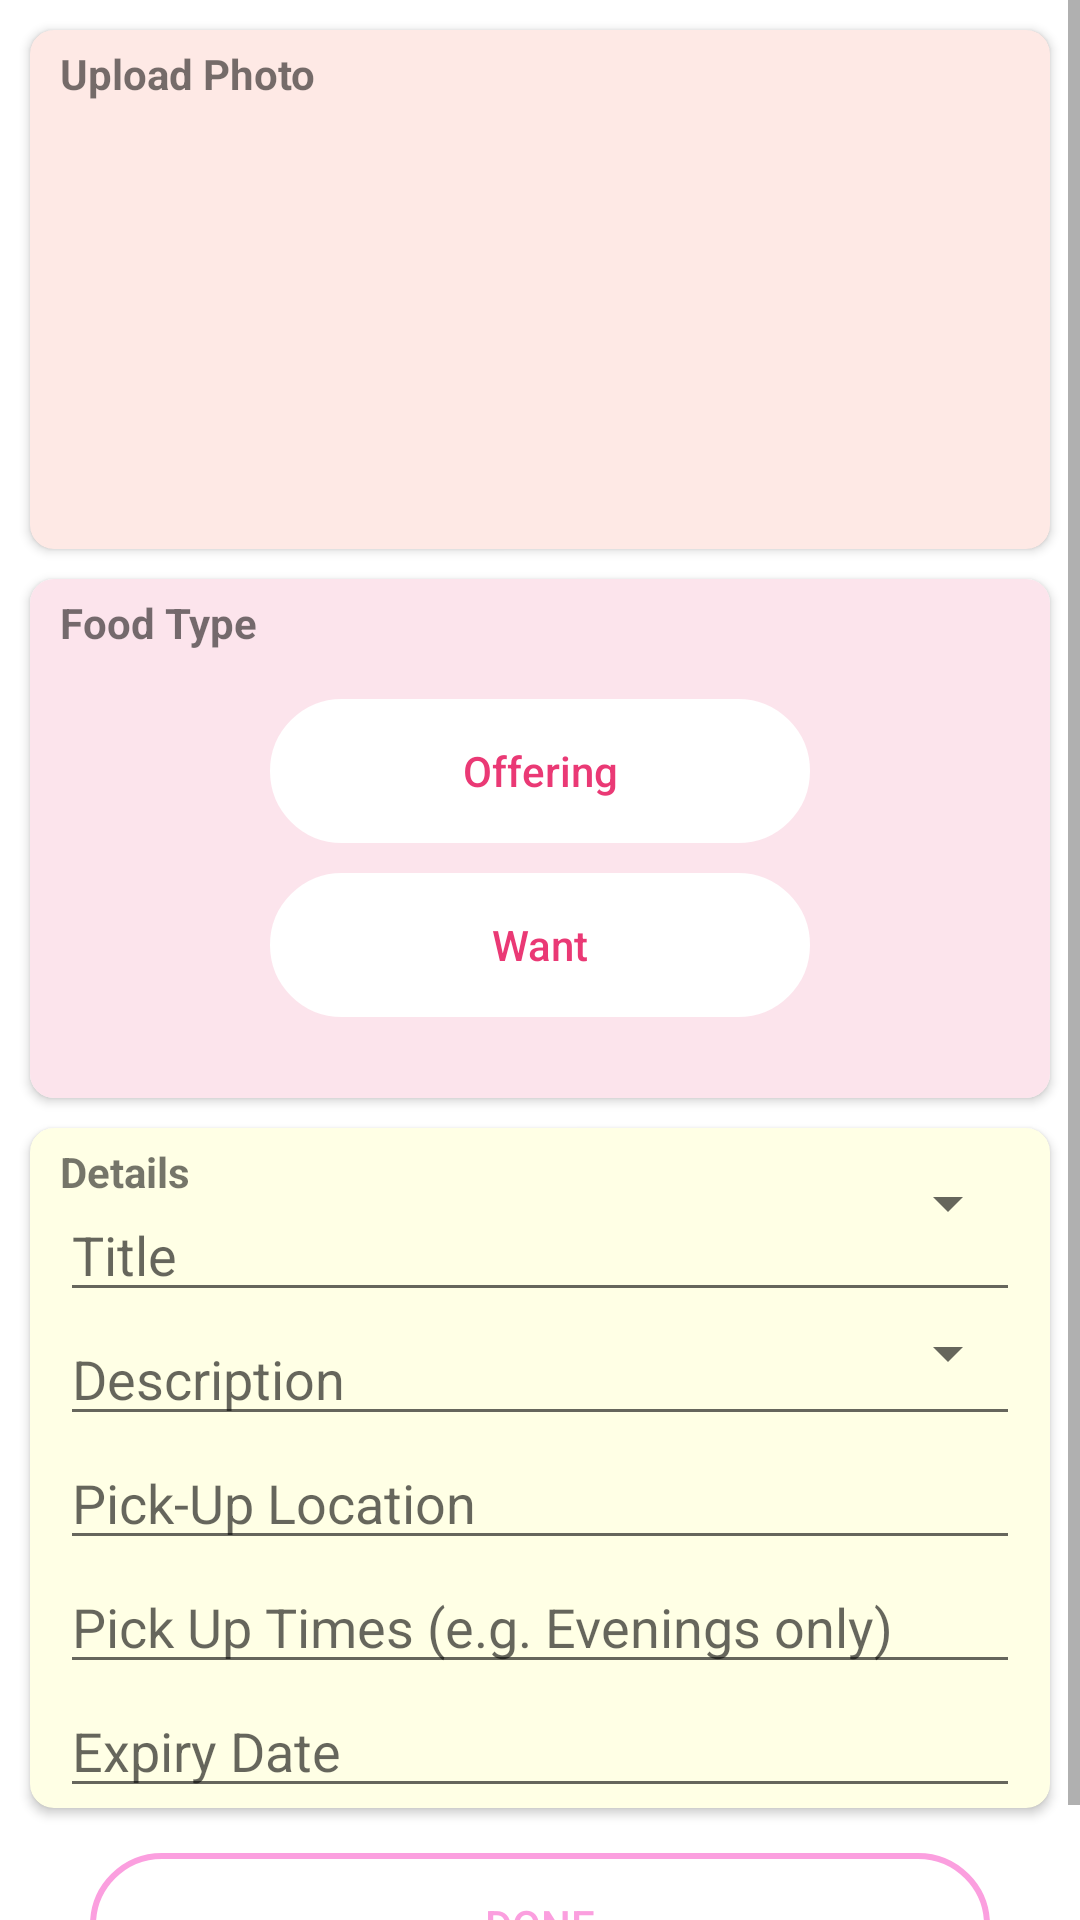

Layout XML and referenced resources for this Android screen:
<!-- AndroidManifest.xml: application theme Theme.FYP_1 -->
<!-- res/layout/activity_edit_my_listing.xml -->
<?xml version="1.0" encoding="utf-8"?>
<ScrollView xmlns:android="http://schemas.android.com/apk/res/android"
    xmlns:app="http://schemas.android.com/apk/res-auto"
    xmlns:tools="http://schemas.android.com/tools"
    android:id="@+id/drawer_layout"
    android:layout_width="match_parent"
    android:layout_height="match_parent"
    android:fitsSystemWindows="true"
    tools:context=".addListingActivity">

    <LinearLayout
        android:layout_width="match_parent"
        android:layout_height="match_parent"
        android:orientation="vertical">


        <androidx.cardview.widget.CardView
            android:layout_width="match_parent"
            android:layout_height="173dp"
            android:layout_marginLeft="10dp"
            android:layout_marginTop="10dp"
            android:layout_marginRight="10dp"
            app:cardCornerRadius="8dp">

            <LinearLayout
                android:layout_width="match_parent"
                android:layout_height="match_parent"
                android:background="#3BFBA290"
                android:orientation="horizontal" />

            <TextView
                android:layout_width="wrap_content"
                android:layout_height="wrap_content"
                android:layout_marginLeft="10dp"
                android:layout_marginTop="5dp"
                android:text="Upload Photo"
                android:textStyle="bold" />

            <RelativeLayout
                android:layout_width="match_parent"
                android:layout_height="match_parent">

                <ImageView
                    android:id="@+id/EdituploadImageView"
                    android:layout_width="139dp"
                    android:layout_height="135dp"
                    android:layout_centerInParent="true"
                    android:src="@drawable/ic_baseline_add_circle_outline_24" />


            </RelativeLayout>


        </androidx.cardview.widget.CardView>

        <androidx.cardview.widget.CardView
            android:layout_width="match_parent"
            android:layout_height="173dp"
            android:layout_marginLeft="10dp"
            android:layout_marginTop="10dp"
            android:layout_marginRight="10dp"
            app:cardCornerRadius="8dp">

            <LinearLayout
                android:layout_width="match_parent"
                android:layout_height="match_parent"
                android:background="#fce4ec"
                android:orientation="horizontal" />

            <TextView
                android:layout_width="wrap_content"
                android:layout_height="wrap_content"
                android:layout_marginLeft="10dp"
                android:layout_marginTop="5dp"
                android:text="Food Type"
                android:textStyle="bold" />

            <RelativeLayout
                android:layout_width="match_parent"
                android:layout_height="match_parent">

                <Button
                    android:id="@+id/offering_button"
                    android:layout_width="180dp"
                    android:layout_height="wrap_content"
                    android:layout_centerHorizontal="true"
                    android:layout_marginTop="40dp"
                    android:background="@drawable/custom_button"
                    android:text="Offering"
                    android:textAllCaps="false"
                    android:textColor="#EA3975"
                    app:backgroundTint="#FFFFFF" />

                <Button
                    android:id="@+id/want_button"
                    android:layout_width="180dp"
                    android:layout_height="wrap_content"
                    android:layout_below="@+id/offering_button"
                    android:layout_centerHorizontal="true"
                    android:layout_marginTop="10dp"
                    android:background="@drawable/custom_button"
                    android:text="Want"
                    android:textAllCaps="false"
                    android:textColor="#EA3975"
                    app:backgroundTint="#FFFFFF" />

            </RelativeLayout>


        </androidx.cardview.widget.CardView>

        <androidx.cardview.widget.CardView
            android:layout_width="match_parent"
            android:layout_height="wrap_content"
            android:layout_marginLeft="10dp"
            android:layout_marginTop="10dp"
            android:layout_marginRight="10dp"
            app:cardCornerRadius="8dp">

            <LinearLayout
                android:layout_width="match_parent"
                android:layout_height="match_parent"
                android:background="#31FFFF7A"
                android:orientation="horizontal" />

            <TextView
                android:layout_width="wrap_content"
                android:layout_height="wrap_content"
                android:layout_marginLeft="10dp"
                android:layout_marginTop="5dp"
                android:text="Details"
                android:textStyle="bold" />

            <RelativeLayout
                android:layout_width="match_parent"
                android:layout_height="match_parent">

                <EditText
                    android:id="@+id/Edit_title_et"
                    android:layout_width="match_parent"
                    android:layout_height="wrap_content"
                    android:layout_centerHorizontal="true"
                    android:layout_marginLeft="20dp"
                    android:layout_marginTop="20dp"
                    android:hint="Title" />

                <EditText
                    android:id="@+id/Edit_description_et"
                    android:layout_width="match_parent"
                    android:layout_height="wrap_content"
                    android:layout_below="@+id/Edit_title_et"
                    android:layout_centerHorizontal="true"
                    android:layout_marginLeft="20dp"
                    android:hint="Description"
                    android:maxLength="250" />

                <EditText
                    android:id="@+id/Edit_location_et"
                    android:layout_width="match_parent"
                    android:layout_height="wrap_content"
                    android:layout_below="@+id/Edit_description_et"
                    android:layout_centerHorizontal="true"
                    android:layout_marginLeft="20dp"
                    android:hint="Pick-Up Location" />

                <EditText
                    android:id="@+id/Edit_pickup_times_et"
                    android:layout_width="match_parent"
                    android:layout_height="wrap_content"
                    android:layout_below="@+id/Edit_location_et"
                    android:layout_centerHorizontal="true"
                    android:layout_marginLeft="20dp"
                    android:hint="Pick Up Times (e.g. Evenings only)"
                    android:maxLength="250" />

                <EditText
                    android:id="@+id/EditexpiryDate_et"
                    android:layout_width="match_parent"
                    android:layout_height="wrap_content"
                    android:layout_below="@+id/Edit_pickup_times_et"
                    android:layout_centerHorizontal="true"
                    android:layout_marginLeft="20dp"
                    android:hint="Expiry Date" />

                <Spinner
                    android:id="@+id/Edit_food_category_spinner"
                    android:layout_width="match_parent"
                    android:layout_height="50dp"
                    android:layout_below="@+id/expiryDate_et"
                    android:layout_centerHorizontal="true"
                    android:layout_marginLeft="20dp"
                    android:spinnerMode="dropdown" />

                <Spinner
                    android:id="@+id/Editkeep_listed_for_spinner"
                    android:layout_width="match_parent"
                    android:layout_height="50dp"
                    android:layout_below="@+id/Edit_food_category_spinner"
                    android:layout_centerHorizontal="true"
                    android:layout_marginLeft="20dp"
                    android:spinnerMode="dropdown" />


            </RelativeLayout>


        </androidx.cardview.widget.CardView>

        <RelativeLayout
            android:layout_width="match_parent"
            android:layout_height="match_parent">

            <Button
                android:id="@+id/doneButton"
                android:layout_width="300dp"
                android:layout_height="48dp"
                android:layout_centerHorizontal="true"
                android:layout_marginTop="15dp"
                android:layout_marginBottom="15dp"
                android:background="@drawable/custom_button3"
                android:text="Done"
                android:textColor="#FB9FDF"
                app:backgroundTint="#FB9FDF" />
        </RelativeLayout>


    </LinearLayout>
</ScrollView>
<!-- resources referenced by this layout -->
<resources>
  <!-- drawable custom_button (drawable) -->
  <?xml version="1.0" encoding="utf-8"?>
  <shape xmlns:android="http://schemas.android.com/apk/res/android" android:shape="rectangle">
  
      <stroke android:color="#FB9FDF" android:width="5dp"></stroke>
  
      <corners android:radius="50dp"></corners>
  </shape>
  <!-- drawable custom_button3 (drawable) -->
  <shape xmlns:android="http://schemas.android.com/apk/res/android"
      android:shape="rectangle" >
  
      <stroke
          android:width="2dp"
          android:color="#FB9FDF" />
      <corners android:radius="50dp"></corners>
      <solid android:color="@android:color/transparent" />
  
  </shape>
  <style name="Theme.FYP_1" parent="Theme.MaterialComponents.DayNight.NoActionBar">
          
          <item name="colorPrimary">@color/purple_500</item>
          <item name="colorPrimaryVariant">@color/purple_700</item>
          <item name="colorOnPrimary">@color/white</item>
          
          <item name="colorSecondary">@color/teal_200</item>
          <item name="colorSecondaryVariant">@color/teal_700</item>
          <item name="colorOnSecondary">@color/black</item>
          
          <item name="android:statusBarColor" tools:targetApi="l">?attr/colorPrimaryVariant</item>
          
      </style>
  <color name="purple_500">#FF6200EE</color>
  <color name="purple_700">#FF3700B3</color>
  <color name="white">#FFFFFFFF</color>
  <color name="teal_200">#FF03DAC5</color>
  <color name="teal_700">#FF018786</color>
  <color name="black">#FF000000</color>
</resources>
